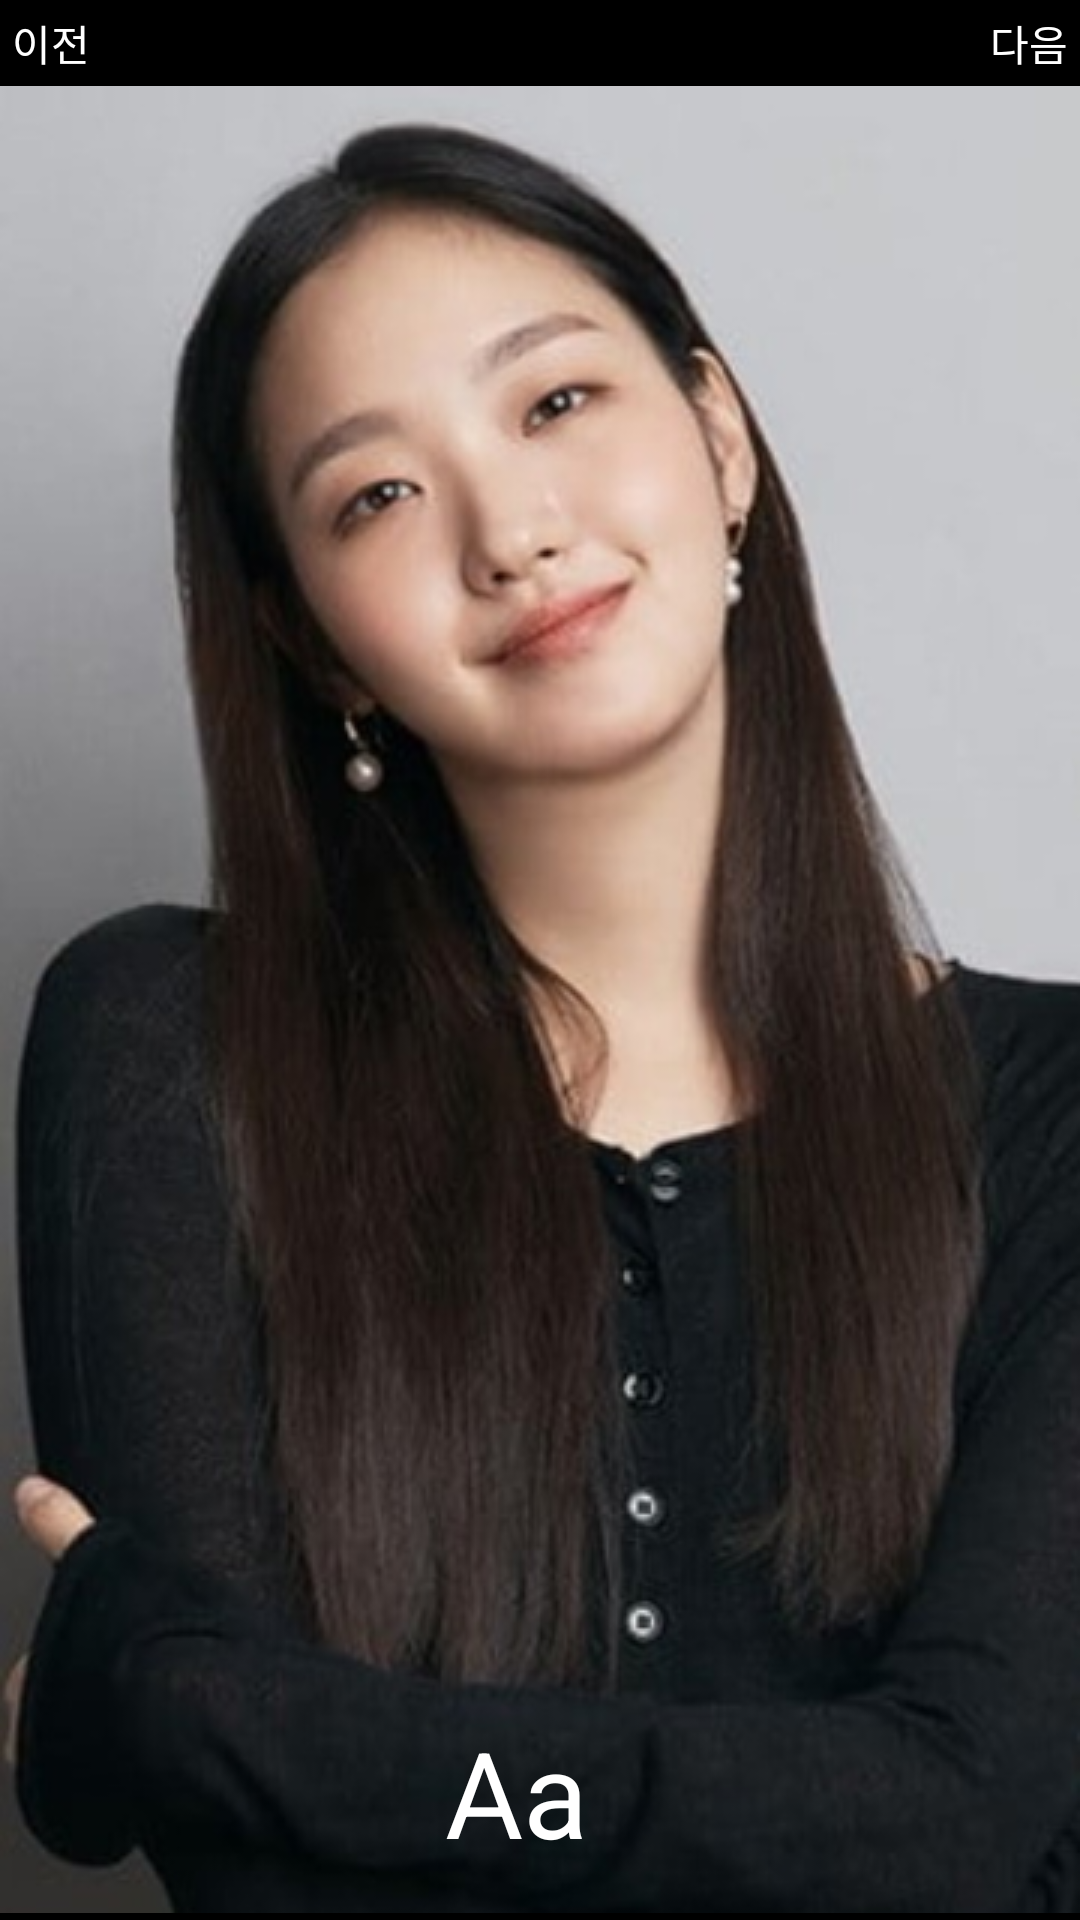

The Android layout XML behind this screen, and the referenced resources:
<!-- AndroidManifest.xml: application theme Theme.MySecond -->
<!-- res/layout/activity_write_posts.xml -->
<?xml version="1.0" encoding="utf-8"?>
<androidx.constraintlayout.widget.ConstraintLayout xmlns:android="http://schemas.android.com/apk/res/android"
    xmlns:app="http://schemas.android.com/apk/res-auto"
    xmlns:tools="http://schemas.android.com/tools"
    android:layout_width="match_parent"
    android:layout_height="match_parent"
    tools:context=".WritePostsActivity"
    android:background="@color/black"
    >

    <androidx.constraintlayout.widget.ConstraintLayout
        android:id="@+id/activity_write_posts_top"
        android:layout_width="match_parent"
        android:layout_height="wrap_content"
        app:layout_constraintTop_toTopOf="parent"
        app:layout_constraintBottom_toTopOf="@id/activity_write_posts_main"
        android:padding="4dp"
        >
        <TextView
            android:id="@+id/write_posts_prev"
            android:layout_width="wrap_content"
            android:layout_height="wrap_content"
            android:text="이전"
            app:layout_constraintLeft_toLeftOf="parent"
            app:layout_constraintTop_toTopOf="parent"
            app:layout_constraintBottom_toBottomOf="parent"
            android:textColor="@color/white"
            />

        <TextView
            android:id="@+id/write_posts_next"
            android:layout_width="wrap_content"
            android:layout_height="wrap_content"
            android:text="다음"
            app:layout_constraintRight_toRightOf="parent"
            app:layout_constraintTop_toTopOf="parent"
            app:layout_constraintBottom_toBottomOf="parent"
            android:textColor="@color/white"
            />
    </androidx.constraintlayout.widget.ConstraintLayout>

    <androidx.constraintlayout.widget.ConstraintLayout
        android:id="@+id/activity_write_posts_main"
        android:layout_width="match_parent"
        android:layout_height="0dp"
        app:layout_constraintTop_toBottomOf="@id/activity_write_posts_top"
        app:layout_constraintBottom_toBottomOf="parent"
        app:layout_constraintLeft_toLeftOf="parent"
        app:layout_constraintRight_toRightOf="parent"
        >

        <FrameLayout
            android:id="@+id/activity_write_posts_background_layout"
            android:layout_width="match_parent"
            android:layout_height="0dp"
            app:layout_constraintTop_toTopOf="parent"
            app:layout_constraintLeft_toLeftOf="parent"
            app:layout_constraintRight_toRightOf="parent"
            >
            <ImageView
                android:id="@+id/activity_write_posts_background_view"
                android:layout_width="match_parent"
                android:layout_height="match_parent"
                app:srcCompat="@drawable/profile1"
                />
            <androidx.constraintlayout.widget.ConstraintLayout
                android:id="@+id/activity_write_posts_edit_text_layout"
                android:layout_width="match_parent"
                android:layout_height="match_parent"
                android:background="#80000000"
                android:visibility="invisible"
                >
                <EditText
                    android:id="@+id/activity_write_posts_edit_text"
                    android:layout_width="wrap_content"
                    android:layout_height="wrap_content"
                    app:layout_constraintTop_toTopOf="parent"
                    app:layout_constraintBottom_toBottomOf="parent"
                    app:layout_constraintLeft_toLeftOf="parent"
                    app:layout_constraintRight_toRightOf="parent"
                    android:text=""
                    android:textColor="@color/white"
                    />

            </androidx.constraintlayout.widget.ConstraintLayout>

        </FrameLayout>
    </androidx.constraintlayout.widget.ConstraintLayout>

    <LinearLayout
        android:layout_width="wrap_content"
        android:layout_height="wrap_content"
        app:layout_constraintBottom_toBottomOf="parent"
        app:layout_constraintLeft_toLeftOf="parent"
        app:layout_constraintRight_toRightOf="parent"
        android:gravity="center"
        android:layout_marginBottom="16dp"
        >

        <ImageView
            android:id="@+id/write_posts_btn_add_background"
            android:layout_width="50dp"
            android:layout_height="50dp"
            android:layout_marginRight="16dp"
            app:srcCompat="@drawable/ic_baseline_insert_photo_white" />

        <TextView
            android:id="@+id/write_posts_btn_add_text"
            android:layout_width="wrap_content"
            android:layout_height="wrap_content"
            android:text="Aa"
            android:textSize="40sp"
            android:textColor="@color/white"
            android:layout_marginRight="16dp"
            />

        <ImageView
            android:id="@+id/write_posts_btn_download"
            android:layout_width="50dp"
            android:layout_height="50dp"
            android:layout_marginRight="16dp"
            app:srcCompat="@drawable/ic_baseline_download_white" />
    </LinearLayout>


</androidx.constraintlayout.widget.ConstraintLayout>
<!-- resources referenced by this layout -->
<resources>
  <color name="black">#FF000000</color>
  <color name="white">#FFFFFFFF</color>
  <!-- drawable profile1: png bitmap (drawable, 212662 bytes) -->
  <style name="Theme.MySecond" parent="Theme.MaterialComponents.DayNight.DarkActionBar">
          
  
          <item name="colorPrimary">@color/color_main</item>
          <item name="colorPrimaryVariant">@color/color_main_dark</item>
          <item name="colorOnPrimary">@color/white</item>
          
  
  
  
          
          <item name="android:statusBarColor" tools:targetApi="l">@color/black</item>
          
      </style>
  <color name="color_main">#EA5053</color>
  <color name="color_main_dark">#b2132a</color>
</resources>
